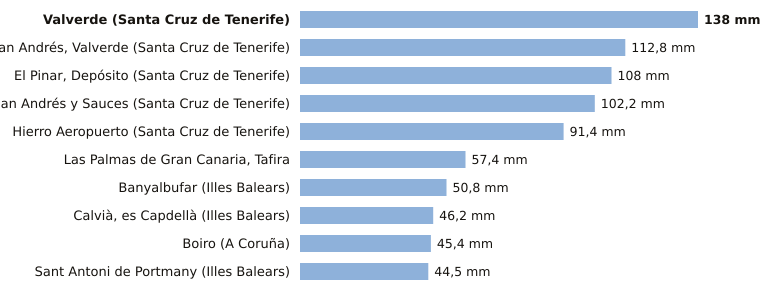

Values plotted in this chart, from the file beside it:
estacion, provincia, indicativo, mm_6_dias_anteriores, mm_hoy, mm_7_dias, horas_de_hoy
Valverde, Santa Cruz de Tenerife, C928I, 138.0, 0.0, 138.0, 1
San Andrés, Valverde, Santa Cruz de Tenerife, C925F, 112.8, 0.0, 112.8, 2
El Pinar, Depósito, Santa Cruz de Tenerife, C916Q, 108.0, 0.0, 108.0, 1
San Andrés y Sauces, Santa Cruz de Tenerife, C148F, 102.2, 0.0, 102.2, 1
Hierro Aeropuerto, Santa Cruz de Tenerife, C929I, 91.4, 0.0, 91.4, 2
Las Palmas de Gran Canaria, Tafira, Las Palmas, C658X, 57.4, 0.0, 57.4, 2
Banyalbufar, Illes Balears, B087X, 50.8, 0.0, 50.8, 1
Calvià, es Capdellà, Illes Balears, B158X, 46.2, 0.0, 46.2, 1
Boiro, A Coruña, 1442U, 45.4, 0.0, 45.4, 2
Sant Antoni de Portmany, Illes Balears, B925, 44.5, 0.0, 44.5, 2
